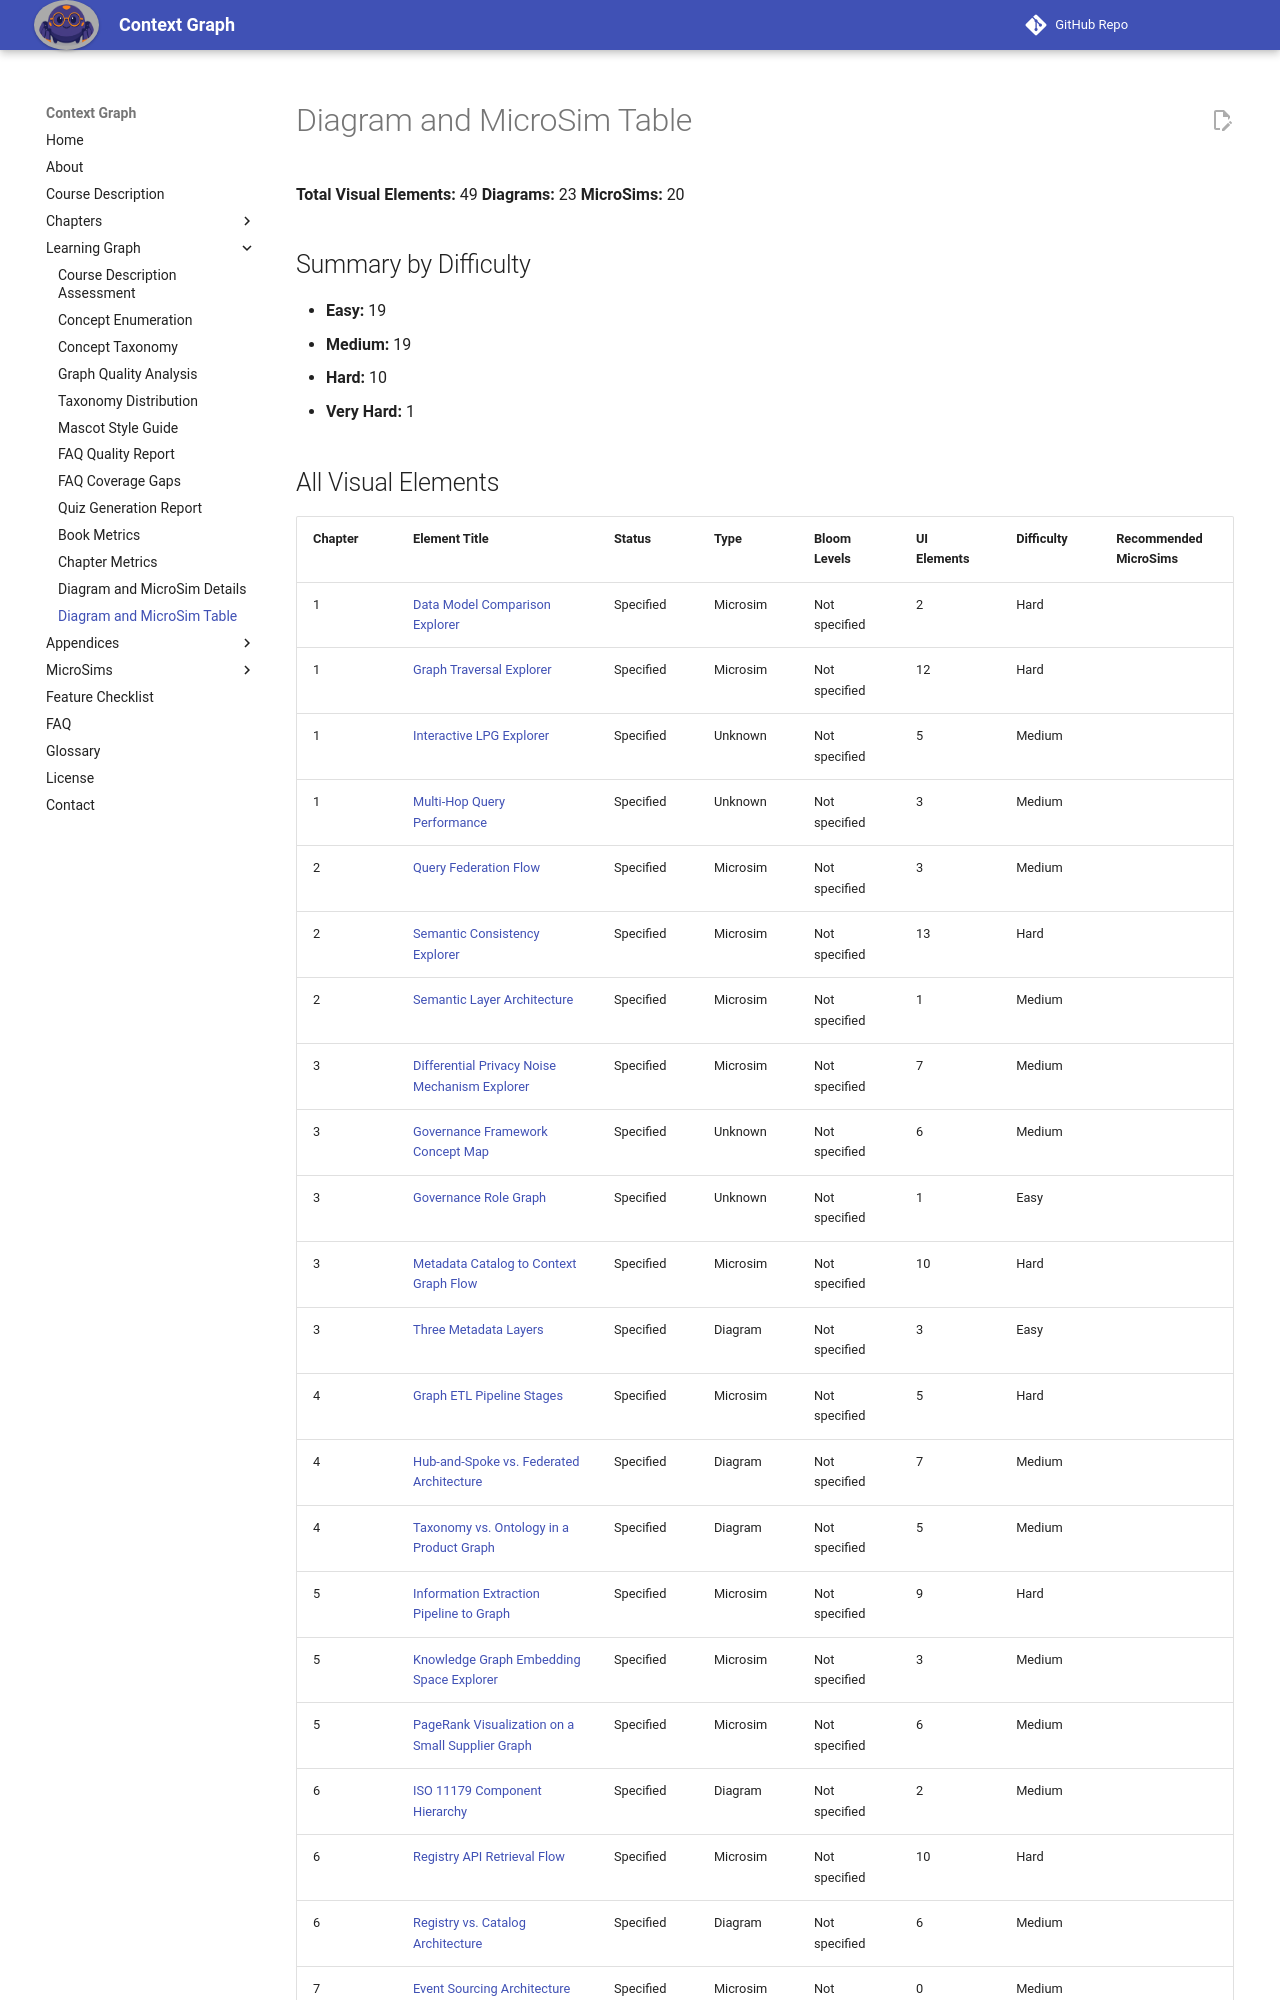

repository: dmccreary/context-graph · page: learning-graph/diagram-table/index.html · generator: mkdocs

---
hide:
  - toc
---

# Diagram and MicroSim Table

**Total Visual Elements:** 49
**Diagrams:** 23
**MicroSims:** 20

## Summary by Difficulty

- **Easy:** 19
- **Medium:** 19
- **Hard:** 10
- **Very Hard:** 1
